Image classification data set "split" (Akshat-Aggarwal-200/Plant-Disease-Detection on GitHub). Class labels (4): apple apple scab, apple black rot, apple cedar apple rust, apple healthy.

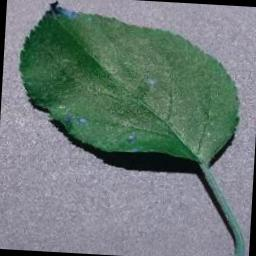
Label: apple black rot

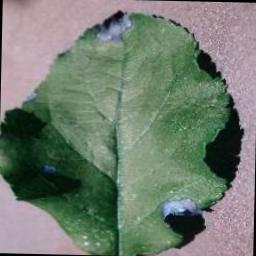
Label: apple black rot

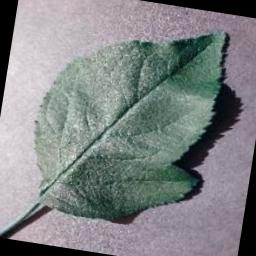
Label: apple healthy

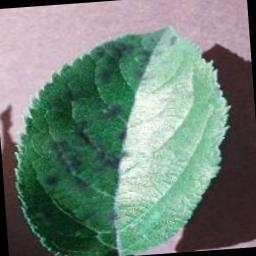
Label: apple apple scab

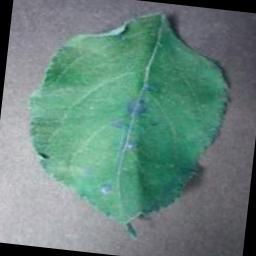
Label: apple cedar apple rust

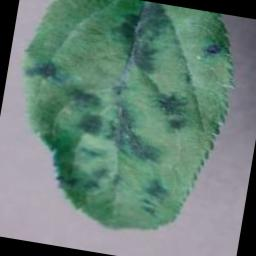
Label: apple apple scab
